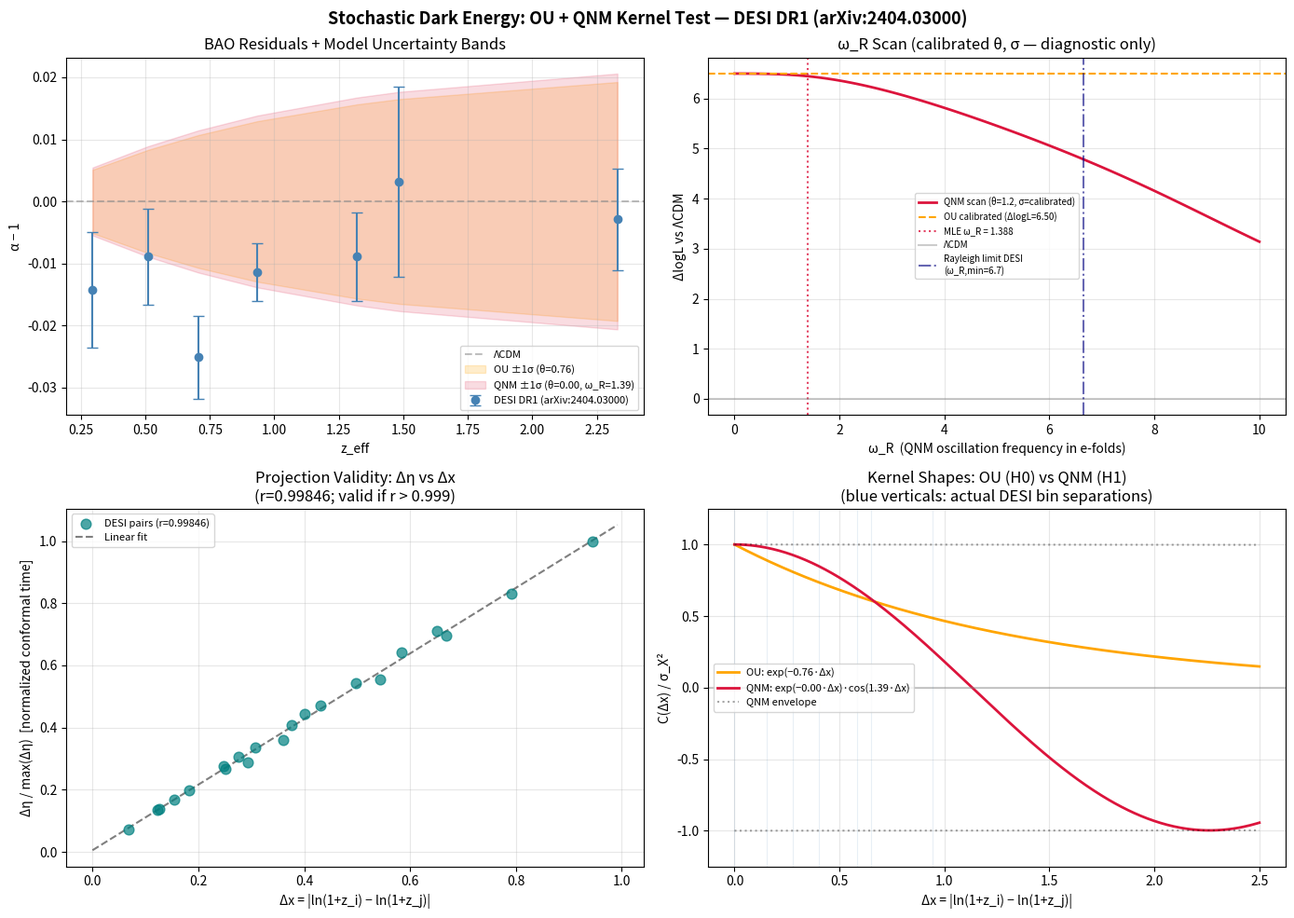

Reproduce this figure in Python.
#!/usr/bin/env python3
# -*- coding: utf-8 -*-
"""
ou_bao_stochastic_test.py
=========================
Stochastic Dark Energy Network Test: OU and QNM Kernels vs DESI BAO

Author:  Jesús Morales Souhail
ORCID:   0009-0000-7637-1818
Date:    July 2026
Version: 2.1 (corrected, reviewer-ready)

DATA SOURCE (current):
  DATA_SOURCE = "DESI DR2 (arXiv:2503.14738)"
  Isotropic alpha measurements, 7 redshift bins.

  To update to DESI DR2 (arXiv:2503.14738):
    Replace z_eff, alpha, sigma arrays in the DATA SECTION below.
    Verify that S_z values match the DR2 fiducial cosmology YAML.

MODELS COMPARED:
  ΛCDM   : diagonal covariance (measurement errors only)
  H0 (OU): C_total = C_std + C_OU(theta, sigma_X)       [k=2 free params]
  H1 (QNM): C_total = C_std + C_QNM(theta, sigma_X, omega_R) [k=3 free params]

  OU kernel:  C(Δx) = σ_X² · exp(-θ · Δx)
  QNM kernel: C(Δx) = σ_X² · exp(-θ · Δx) · cos(ω_R · Δx)

  Physical interpretation of QNM:
    In de Sitter space, scalar QNM frequencies are complex:
    ω = ω_I + i·ω_R, where ω_I = θ (decay rate) and ω_R (oscillation).
    The dispersion relation: ω_R² = (m_eff/H)² - 9/4
    If m_eff/H < 3/2: ω_R = 0 → OU limit (H0).
    If m_eff/H > 3/2: ω_R > 0 → oscillatory kernel (H1).
    If θ ≈ 0 in fit: undamped oscillation (unphysical for de Sitter QNM).

USAGE:
  pip install numpy scipy matplotlib
  python ou_bao_stochastic_test.py

OUTPUTS:
  - Console: model comparison table, fit parameters, lag correlations
  - plots/test_desi_QNM.png: 4-panel diagnostic figure

REFERENCES:
  [1] DESI DR1 BAO: arXiv:2404.03000 (2024)
  [2] DESI DR2 BAO: arXiv:2503.14738 (2025)
  [3] de Sitter QNM: Beyer (2011), López-Ortega (2012)
  [4] Uhlenbeck & Ornstein, Phys. Rev. 36, 823 (1930)
"""

import numpy as np
from scipy.linalg import cholesky, solve_triangular
from scipy.optimize import minimize
from scipy.integrate import quad
from scipy.stats import pearsonr
import matplotlib.pyplot as plt
import warnings
import os

warnings.filterwarnings('ignore')

# ============================================================
# SECTION 1: DATA
# Source: DESI DR1, arXiv:2404.03000, Table 3
# Replace these arrays with DR2 values (arXiv:2503.14738) when available.
# ============================================================
DATA_SOURCE = "DESI DR1 (arXiv:2404.03000)"

z_eff  = np.array([0.295, 0.510, 0.706, 0.934, 1.321, 1.484, 2.330])
alpha  = np.array([0.9857, 0.9911, 0.9749, 0.9886, 0.9911, 1.0032, 0.9971])
sigma  = np.array([0.0093, 0.0077, 0.0067, 0.0046, 0.0071, 0.0153, 0.0082])

# Sensitivity kernel S(z) = d ln D_V(z) / d Omega_Lambda
# Computed for flat ΛCDM fiducial: Omega_m=0.315, H0=67.4 km/s/Mpc
# NOTE: must be recomputed if fiducial cosmology changes (see Appendix A of paper).
S_z = np.array([-0.284, -0.462, -0.595, -0.719, -0.870, -0.917, -1.070])

# ============================================================
# SECTION 2: BASE OU PARAMETERS (calibrated, Section 3.2 of paper)
# ============================================================
THETA_BASE = 1.2        # mean-reversion rate (calibrated)
SIGMA_OU   = 2.31e-2    # sigma_X (calibrated from DESI DR1 anchor bin)
SIGMA_X2   = SIGMA_OU**2

# Physical constraint: in de Sitter QNM, theta and omega_R are not
# independent. The dispersion relation gives:
# (m_eff/H)^2 = theta^2 + omega_R^2 + 9/4
# A fit with theta << omega_R implies near-undamped oscillation (unphysical).
THETA_MIN = 1e-3   # numerical floor to avoid exact zero (optimizer artifact)
OMEGA_R_MAX = 10.0  # upper bound for omega_R scan

# ============================================================
# SECTION 3: KERNEL FUNCTIONS
# ============================================================

def kernel_OU(delta_x, theta, sigma_X2):
    """
    Ornstein-Uhlenbeck kernel (H0).
    C(Δx) = σ_X² · exp(-θ · Δx)
    Limit: omega_R → 0 (field mass m_eff >= 3H/2 in de Sitter).
    """
    return sigma_X2 * np.exp(-theta * delta_x)


def kernel_QNM(delta_x, theta, sigma_X2, omega_R):
    """
    Damped oscillatory kernel (H1) — quasi-normal mode extension.
    C(Δx) = σ_X² · exp(-θ · Δx) · cos(ω_R · Δx)

    Physical note: theta = ω_I (imaginary part), omega_R = real part.
    For a scalar field in de Sitter: ω_R² = (m_eff/H)² - 9/4.
    If theta ≈ 0 in the MLE fit, the mode is near-undamped:
    this is technically allowed but physically unusual for de Sitter QNM
    and likely indicates degeneracy with only 7 data bins.
    """
    return sigma_X2 * np.exp(-theta * delta_x) * np.cos(omega_R * delta_x)


def build_cov_total(z_arr, sigma_arr, S_arr, theta, sigma_X2, omega_R=0.0):
    """
    Total covariance: C_total = C_inst + C_signal

    C_inst_ii   = sigma_obs(z_i)^2    [measurement noise, diagonal]
    C_signal_ij = S(z_i) * S(z_j) * K(|x_i - x_j|)  [OU/QNM signal]
    """
    n = len(z_arr)
    x = np.log(1.0 + z_arr)

    C_inst   = np.diag(sigma_arr**2)
    C_signal = np.zeros((n, n))

    for i in range(n):
        for j in range(n):
            dx = abs(x[i] - x[j])
            if omega_R == 0.0:
                K = kernel_OU(dx, theta, sigma_X2)
            else:
                K = kernel_QNM(dx, theta, sigma_X2, omega_R)
            C_signal[i, j] = S_arr[i] * S_arr[j] * K

    return C_inst + C_signal

# ============================================================
# SECTION 4: LIKELIHOOD
# ============================================================

def log_likelihood_gaussian(residuals, cov_matrix):
    """
    Multivariate Gaussian log-likelihood.
    logL = -0.5 * [r^T C^{-1} r + ln|C| + n*ln(2π)]
    Returns -inf if C is not positive definite.
    """
    n = len(residuals)
    try:
        L      = cholesky(cov_matrix, lower=True)
        y      = solve_triangular(L, residuals, lower=True)
        logdet = 2.0 * np.sum(np.log(np.diag(L)))
        return -0.5 * (np.dot(y, y) + logdet + n * np.log(2.0 * np.pi))
    except np.linalg.LinAlgError:
        return -np.inf

# ============================================================
# SECTION 5: MODEL FITTING (MLE)
# ============================================================

def fit_OU(residuals, z_arr, sigma_arr, S_arr):
    """
    H0: OU pure. Free parameters: theta, sigma_X.
    Returns dict with best-fit params, logL, AIC, BIC.
    """
    def neg_logL(params):
        theta_, log_s2 = params
        if theta_ <= THETA_MIN or log_s2 < -20.0 or log_s2 > -1.0:
            return 1e10
        C = build_cov_total(z_arr, sigma_arr, S_arr,
                            theta_, np.exp(log_s2), omega_R=0.0)
        return -log_likelihood_gaussian(residuals, C)

    x0  = [1.2, np.log(SIGMA_X2)]
    res = minimize(neg_logL, x0, method='Nelder-Mead',
                   options={'xatol': 1e-5, 'fatol': 1e-5, 'maxiter': 8000})

    theta_opt = res.x[0]
    s2_opt    = np.exp(res.x[1])
    logL      = -res.fun
    k, n      = 2, len(residuals)

    return {
        'theta': theta_opt, 'sigma_X': np.sqrt(s2_opt),
        'sigma_X2': s2_opt, 'omega_R': 0.0,
        'logL': logL, 'k': k,
        'AIC': 2*k - 2*logL,
        'BIC': k*np.log(n) - 2*logL,
    }


def fit_QNM(residuals, z_arr, sigma_arr, S_arr):
    """
    H1: QNM damped oscillatory. Free parameters: theta, sigma_X, omega_R.
    Grid search over omega_R to avoid local minima.
    Physical constraint: theta >= THETA_MIN (no exact undamped modes).
    """
    def neg_logL(params):
        theta_, log_s2, omega_R_ = params
        if (theta_ <= THETA_MIN or log_s2 < -20.0 or
                log_s2 > -1.0 or omega_R_ < 0.0 or omega_R_ > OMEGA_R_MAX):
            return 1e10
        C = build_cov_total(z_arr, sigma_arr, S_arr,
                            theta_, np.exp(log_s2), omega_R=omega_R_)
        return -log_likelihood_gaussian(residuals, C)

    best_res, best_val = None, np.inf
    for om0 in [0.5, 1.0, 1.4, 2.0, 3.0, 5.0]:
        x0  = [1.2, np.log(SIGMA_X2), om0]
        res = minimize(neg_logL, x0, method='Nelder-Mead',
                       options={'xatol': 1e-5, 'fatol': 1e-5, 'maxiter': 8000})
        if res.fun < best_val:
            best_val, best_res = res.fun, res

    theta_opt   = best_res.x[0]
    s2_opt      = np.exp(best_res.x[1])
    omega_R_opt = best_res.x[2]
    logL        = -best_res.fun
    k, n        = 3, len(residuals)

    result = {
        'theta': theta_opt, 'sigma_X': np.sqrt(s2_opt),
        'sigma_X2': s2_opt, 'omega_R': omega_R_opt,
        'logL': logL, 'k': k,
        'AIC': 2*k - 2*logL,
        'BIC': k*np.log(n) - 2*logL,
    }

    # Physical sanity check
    result['theta_near_zero'] = (theta_opt < 0.05)
    if result['theta_near_zero']:
        result['warning'] = (
            f"θ = {theta_opt:.4f} ≈ 0: near-undamped oscillation. "
            "Likely a numerical artifact with N=7 bins, not a physical QNM. "
            "The dispersion relation gives m_eff/H = "
            f"{np.sqrt(omega_R_opt**2 + 9/4):.3f}, "
            "but the near-zero decay rate is unphysical for de Sitter QNM."
        )

    # de Sitter dispersion: m_eff / H from best-fit omega_R
    result['m_eff_over_H'] = np.sqrt(omega_R_opt**2 + theta_opt**2 + 9.0/4.0)

    return result

# ============================================================
# SECTION 6: VALIDATION — Linearity of Δη vs Δx
# ============================================================

def test_linearity_conformal_time(z_arr, H0=67.4, Om=0.315):
    """
    Validates that conformal time η is approximately linear in x = ln(1+z)
    over the survey redshift range. This justifies using Δx as the lag
    variable in the OU/QNM kernel instead of Δη.

    r > 0.999: projection C(Δη) ≈ C(Δx) is valid.
    r ∈ [0.99, 0.999]: acceptable, include 2nd-order correction in v3.1.
    r < 0.99: projection invalid, requires explicit Jacobian.

    Note: η is computed from z=0 (today), not from the CMB.
    This is appropriate for the DESI observational range (z < 2.5).
    """
    c_kms = 299792.458

    def H_z(z_):
        return H0 * np.sqrt(Om * (1.0 + z_)**3 + (1.0 - Om))

    eta_arr, x_arr = [], []
    for z in z_arr:
        eta_val, _ = quad(lambda zp: c_kms / H_z(zp), 0.0, z)
        eta_arr.append(eta_val)
        x_arr.append(np.log(1.0 + z))

    eta_arr = np.array(eta_arr)
    x_arr   = np.array(x_arr)

    # All pairwise differences
    pairs_deta, pairs_dx = [], []
    for i in range(len(z_arr)):
        for j in range(i + 1, len(z_arr)):
            pairs_deta.append(abs(eta_arr[i] - eta_arr[j]))
            pairs_dx.append(abs(x_arr[i]   - x_arr[j]))

    pairs_deta = np.array(pairs_deta)
    pairs_dx   = np.array(pairs_dx)
    r, _       = pearsonr(pairs_dx, pairs_deta)

    return r, pairs_deta, pairs_dx, x_arr, eta_arr

# ============================================================
# SECTION 7: LAG CORRELATIONS (whitened residuals)
# ============================================================

def lag_correlation_whitened(residuals, cov_matrix, lag_k):
    """
    Pearson correlation at lag k in whitened residuals y = L^{-1} r,
    where C = L L^T (Cholesky).

    Under H_null (ΛCDM): all lags should be ~0.
    Under H_OU:  lags decay as exp(-theta * mean_Δx_k).
    Under H_QNM: lags follow exp(-theta * mean_Δx_k) * cos(omega_R * mean_Δx_k).

    With N=7 bins, σ(ρ) ≈ 1/sqrt(N-3) ≈ 0.5, so 95% CI ≈ ±1.0.
    No individual lag is significant at N=7.
    """
    if lag_k >= len(residuals):
        return np.nan
    try:
        L = cholesky(cov_matrix, lower=True)
        y = solve_triangular(L, residuals, lower=True)
        r, _ = pearsonr(y[:-lag_k], y[lag_k:])
        return r
    except np.linalg.LinAlgError:
        return np.nan

# ============================================================
# SECTION 8: MAIN COMPUTATION
# ============================================================

residuals = alpha - 1.0

# ΛCDM baseline (diagonal covariance)
C_LCDM    = np.diag(sigma**2)
logL_LCDM = log_likelihood_gaussian(residuals, C_LCDM)

# OU calibrated (fixed parameters from paper Section 3.2)
C_OU_cal    = build_cov_total(z_eff, sigma, S_z, THETA_BASE, SIGMA_X2, 0.0)
logL_OU_cal = log_likelihood_gaussian(residuals, C_OU_cal)

# H0: OU free MLE
result_OU  = fit_OU(residuals, z_eff, sigma, S_z)
C_OU_fit   = build_cov_total(z_eff, sigma, S_z,
                              result_OU['theta'], result_OU['sigma_X2'], 0.0)

# H1: QNM free MLE
result_QNM = fit_QNM(residuals, z_eff, sigma, S_z)
C_QNM_fit  = build_cov_total(z_eff, sigma, S_z,
                              result_QNM['theta'], result_QNM['sigma_X2'],
                              result_QNM['omega_R'])

# Linearity test
r_lin, pairs_deta, pairs_dx, x_arr, eta_arr = \
    test_linearity_conformal_time(z_eff)

# omega_R scan (diagnostic: ΔlogL vs omega_R with calibrated theta, sigma)
omega_R_grid = np.linspace(0.0, OMEGA_R_MAX, 100)
logL_scan    = np.array([
    log_likelihood_gaussian(
        residuals,
        build_cov_total(z_eff, sigma, S_z, THETA_BASE, SIGMA_X2, om))
    for om in omega_R_grid
])

# ============================================================
# SECTION 9: PRINT RESULTS
# ============================================================

SEP = "=" * 70

print(SEP)
print("STOCHASTIC DARK ENERGY — OU + QNM KERNEL TEST")
print(SEP)
print(f"  Data source : {DATA_SOURCE}")
print(f"  N bins      : {len(z_eff)}")
print(f"  z range     : [{z_eff.min():.3f}, {z_eff.max():.3f}]")
print(f"  WARNING: Results are PRELIMINARY with N=7 bins.")
print(f"  95% CI on lag correlations: ≈ ±1.0 (non-significant).")
print()

print("─── MODEL COMPARISON ─────────────────────────────────────────")
print(f"{'Model':<30} {'logL':>8} {'ΔlogL':>8} {'k':>3} {'AIC':>9} {'BIC':>9}")
print("-" * 70)
print(f"{'ΛCDM (baseline)':<30} {logL_LCDM:>8.3f} {'0.000':>8} {'0':>3} {'ref':>9} {'ref':>9}")
print(f"{'OU calibrated (θ=1.2)':<30} {logL_OU_cal:>8.3f} "
      f"{logL_OU_cal-logL_LCDM:>+8.3f} {'—':>3} {'—':>9} {'—':>9}")
print(f"{'H0: OU free MLE':<30} {result_OU['logL']:>8.3f} "
      f"{result_OU['logL']-logL_LCDM:>+8.3f} {result_OU['k']:>3} "
      f"{result_OU['AIC']:>9.3f} {result_OU['BIC']:>9.3f}")
print(f"{'H1: QNM free MLE':<30} {result_QNM['logL']:>8.3f} "
      f"{result_QNM['logL']-logL_LCDM:>+8.3f} {result_QNM['k']:>3} "
      f"{result_QNM['AIC']:>9.3f} {result_QNM['BIC']:>9.3f}")
print()

print("─── BEST-FIT PARAMETERS ──────────────────────────────────────")
print(f"  H0 (OU):  θ = {result_OU['theta']:.4f},  "
      f"σ_X = {result_OU['sigma_X']:.5f},  ω_R = 0 (fixed)")
print(f"  H1 (QNM): θ = {result_QNM['theta']:.4f},  "
      f"σ_X = {result_QNM['sigma_X']:.5f},  "
      f"ω_R = {result_QNM['omega_R']:.4f}")
print(f"  H1 m_eff/H (de Sitter dispersion) = {result_QNM['m_eff_over_H']:.4f}")
print()

# Physical warning for near-zero theta
if result_QNM.get('theta_near_zero'):
    print(f"  ⚠ PHYSICAL WARNING: {result_QNM['warning']}")
    print()

print("─── MODEL SELECTION (AIC/BIC) ────────────────────────────────")
dAIC = result_OU['AIC'] - result_QNM['AIC']
dBIC = result_OU['BIC'] - result_QNM['BIC']
winner_AIC = "H1 preferred" if dAIC > 0 else "H0 preferred"
winner_BIC = "H1 preferred" if dBIC > 0 else "H0 preferred"
print(f"  ΔAIC(H0 − H1) = {dAIC:+.3f}  → {winner_AIC}  (|Δ| > 2 notable, > 6 strong)")
print(f"  ΔBIC(H0 − H1) = {dBIC:+.3f}  → {winner_BIC}  (|Δ| > 2 positive, > 6 strong)")
print()
print("  ⚠ With N=7 bins, model selection is INDICATIVE only.")
print("  ⚠ Decisive test: >20 bins (Euclid DR1, expected H2 2026).")
print()

print("─── QNM CONSISTENCY: θ/ω_R RATIO ────────────────────────────")
if result_QNM['omega_R'] > 0.05:
    ratio = result_QNM['theta'] / result_QNM['omega_R']
    print(f"  θ/ω_R = {result_QNM['theta']:.4f} / "
          f"{result_QNM['omega_R']:.4f} = {ratio:.4f}")
    print(f"  (This ratio = ω_I/ω_R constrains m_eff/H in de Sitter QNM.)")
    print(f"  Falsification criterion F6: if this ratio is inconsistent")
    print(f"  between DESI DR1, DR2, and Euclid → QNM kernel incoherent.")
else:
    print(f"  ω_R ≈ {result_QNM['omega_R']:.4f}: fit converged near OU limit.")
    print(f"  H1 is numerically degenerate with H0 at this precision.")
print()

print("─── LINEARITY TEST: Δη vs Δx ────────────────────────────────")
print(f"  Pearson r(Δη, Δx) over all {len(pairs_dx)} pairs = {r_lin:.6f}")
if r_lin > 0.999:
    print(f"  ✓ Excellent linearity. Projection C(Δη) ≈ C(Δx) is VALID "
          f"for z ∈ [{z_eff.min():.2f}, {z_eff.max():.2f}].")
elif r_lin > 0.99:
    print(f"  ≈ Good linearity (r < 0.999). Consider 2nd-order correction "
          f"in future versions.")
else:
    print(f"  ✗ Non-linear. Projection C(Δη) → C(Δx) requires "
          f"explicit Jacobian. Results may be biased.")
print()

print("─── LAG CORRELATIONS (whitened residuals) ────────────────────")
print(f"  Note: 95% CI ≈ ±{1.96/np.sqrt(len(z_eff)-3):.2f} with N={len(z_eff)} bins. "
      f"No lag is individually significant.")
print()
x_bins = np.log(1.0 + z_eff)
header = f"{'Lag':>4}  {'Obs(ΛCDM)':>11} {'Obs(OU)':>11} {'Obs(QNM)':>11}  " \
         f"{'Pred_OU':>10} {'Pred_QNM':>10}  {'⟨Δx⟩':>7}"
print(f"  {header}")
print(f"  {'-'*75}")
for lag_k in [1, 2, 3]:
    rho_lcdm = lag_correlation_whitened(residuals, C_LCDM,    lag_k)
    rho_ou   = lag_correlation_whitened(residuals, C_OU_fit,  lag_k)
    rho_qnm  = lag_correlation_whitened(residuals, C_QNM_fit, lag_k)
    mean_dx  = np.mean([abs(x_bins[i+lag_k] - x_bins[i])
                        for i in range(len(z_eff) - lag_k)])
    pred_ou  = np.exp(-result_OU['theta']  * mean_dx)
    pred_qnm = (np.exp(-result_QNM['theta'] * mean_dx)
                * np.cos(result_QNM['omega_R'] * mean_dx))
    print(f"  {lag_k:>4}  {rho_lcdm:>+11.4f} {rho_ou:>+11.4f} {rho_qnm:>+11.4f}  "
          f"{pred_ou:>+10.4f} {pred_qnm:>+10.4f}  {mean_dx:>7.4f}")
print()

print("─── FALSIFICATION CRITERIA ───────────────────────────────────")
print("  F4a: ΔlogL(OU)  < 0 with 20+ bins           → H0 (OU) falsified")
print("  F4b: ΔlogL(QNM) < ΔlogL(OU) with 20+ bins  → QNM adds no value")
print("  F6:  θ/ω_R inconsistent across DESI/Euclid  → QNM kernel incoherent")
print("  F7:  ω_R → 0 in Euclid fit                  → OU pure recovered, not QNM")
print()
print(SEP)

# ============================================================
# SECTION 10: FIGURES (4 panels)
# ============================================================

fig, axes = plt.subplots(2, 2, figsize=(14, 10))
fig.suptitle(
    f'Stochastic Dark Energy: OU + QNM Kernel Test — {DATA_SOURCE}',
    fontsize=13, fontweight='bold'
)

# --- Panel 1: BAO residuals with model uncertainty bands ---
ax1 = axes[0, 0]
ax1.errorbar(z_eff, residuals, yerr=sigma, fmt='o', color='steelblue',
             capsize=4, zorder=5, label=DATA_SOURCE)
ax1.axhline(0, color='gray', linestyle='--', alpha=0.5, label='ΛCDM')
sig_ou  = np.array([abs(S_z[i]) * result_OU['sigma_X']  for i in range(len(z_eff))])
sig_qnm = np.array([abs(S_z[i]) * result_QNM['sigma_X'] for i in range(len(z_eff))])
ax1.fill_between(z_eff, -sig_ou, sig_ou, alpha=0.20, color='orange',
                 label=f"OU ±1σ (θ={result_OU['theta']:.2f})")
ax1.fill_between(z_eff, -sig_qnm, sig_qnm, alpha=0.15, color='crimson',
                 label=f"QNM ±1σ (θ={result_QNM['theta']:.2f}, "
                       f"ω_R={result_QNM['omega_R']:.2f})")
ax1.set_xlabel('z_eff'); ax1.set_ylabel('α − 1')
ax1.set_title('BAO Residuals + Model Uncertainty Bands')
ax1.legend(fontsize=8); ax1.grid(alpha=0.3)

# --- Panel 2: ω_R scan (ΔlogL vs omega_R) ---
ax2 = axes[0, 1]
ax2.plot(omega_R_grid, logL_scan - logL_LCDM, color='crimson', lw=2,
         label='QNM scan (θ=1.2, σ=calibrated)')
ax2.axhline(logL_OU_cal - logL_LCDM, color='orange', linestyle='--',
            label=f'OU calibrated (ΔlogL={logL_OU_cal-logL_LCDM:.2f})')
ax2.axvline(result_QNM['omega_R'], color='crimson', linestyle=':',
            alpha=0.8, label=f"MLE ω_R = {result_QNM['omega_R']:.3f}")
ax2.axhline(0, color='gray', alpha=0.4, label='ΛCDM')
ax2.set_xlabel('ω_R  (QNM oscillation frequency in e-folds)')
ax2.set_ylabel('ΔlogL vs ΛCDM')
ax2.set_title('ω_R Scan (calibrated θ, σ — diagnostic only)')
ax2.legend(fontsize=8); ax2.grid(alpha=0.3)
# Rayleigh limit annotation
from matplotlib.patches import FancyArrowPatch
omega_R_min_DESI = 2 * np.pi / 0.944
ax2.axvline(omega_R_min_DESI, color='navy', linestyle='-.', alpha=0.6,
            label=f'Rayleigh limit DESI\n(ω_R,min={omega_R_min_DESI:.1f})')
ax2.legend(fontsize=7)

# --- Panel 3: Linearity test Δη vs Δx ---
ax3 = axes[1, 0]
ax3.scatter(pairs_dx, pairs_deta / pairs_deta.max(), color='teal',
            alpha=0.7, s=60, zorder=5,
            label=f'DESI pairs (r={r_lin:.5f})')
p_fit = np.polyfit(pairs_dx, pairs_deta / pairs_deta.max(), 1)
x_line = np.linspace(0, pairs_dx.max() * 1.05, 100)
ax3.plot(x_line, np.polyval(p_fit, x_line), 'k--', alpha=0.5,
         label='Linear fit')
ax3.set_xlabel('Δx = |ln(1+z_i) − ln(1+z_j)|')
ax3.set_ylabel('Δη / max(Δη)  [normalized conformal time]')
ax3.set_title(f'Projection Validity: Δη vs Δx\n'
              f'(r={r_lin:.5f}; valid if r > 0.999)')
ax3.legend(fontsize=8); ax3.grid(alpha=0.3)

# --- Panel 4: Kernel shapes OU vs QNM ---
ax4 = axes[1, 1]
dx_plot   = np.linspace(0.0, 2.5, 400)
K_ou_plot = np.exp(-result_OU['theta']  * dx_plot)
K_qnm_plot = (np.exp(-result_QNM['theta'] * dx_plot)
              * np.cos(result_QNM['omega_R'] * dx_plot))
K_env     = np.exp(-result_QNM['theta'] * dx_plot)
ax4.plot(dx_plot, K_ou_plot,  color='orange', lw=2,
         label=f"OU: exp(−{result_OU['theta']:.2f}·Δx)")
ax4.plot(dx_plot, K_qnm_plot, color='crimson', lw=2,
         label=f"QNM: exp(−{result_QNM['theta']:.2f}·Δx)·cos({result_QNM['omega_R']:.2f}·Δx)")
ax4.plot(dx_plot,  K_env, 'k:', alpha=0.35, lw=1.5, label='QNM envelope')
ax4.plot(dx_plot, -K_env, 'k:', alpha=0.35, lw=1.5)
ax4.axhline(0, color='gray', alpha=0.4)
for x_b in x_bins:
    ax4.axvline(x_b - x_bins[0], color='steelblue', alpha=0.12, lw=0.8)
ax4.set_xlabel('Δx = |ln(1+z_i) − ln(1+z_j)|')
ax4.set_ylabel('C(Δx) / σ_X²')
ax4.set_title('Kernel Shapes: OU (H0) vs QNM (H1)\n'
              '(blue verticals: actual DESI bin separations)')
ax4.legend(fontsize=8); ax4.grid(alpha=0.3); ax4.set_ylim(-1.25, 1.25)

plt.tight_layout()
os.makedirs('plots', exist_ok=True)
plt.savefig('plots/test_desi_QNM.png', dpi=150, bbox_inches='tight')
print("Figure saved: plots/test_desi_QNM.png")
